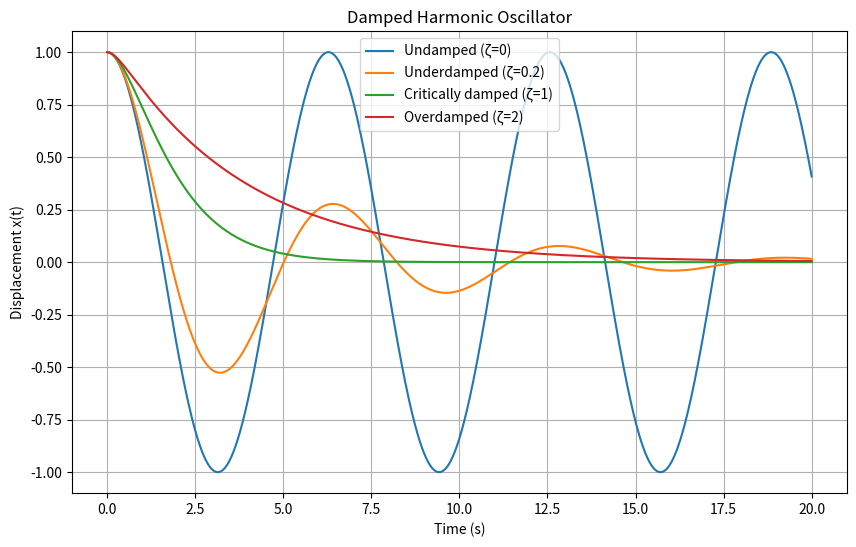

The script that saved this image:
import numpy as np
import matplotlib.pyplot as plt

m = 1.0
k = 1.0
omega0 = np.sqrt(k/m)

t = np.linspace(0, 20, 1000)
x0 = 1.0
v0 = 0.0

def damped_motion(zeta, t, x0, v0):
    if zeta < 1:
        omega_d = omega0 * np.sqrt(1 - zeta**2)
        A = x0
        B = (v0 + zeta*omega0*x0)/omega_d
        x = np.exp(-zeta*omega0*t) * (A*np.cos(omega_d*t) + B*np.sin(omega_d*t))
    elif zeta == 1:
        A = x0
        B = v0 + omega0*x0
        x = (A + B*t) * np.exp(-omega0*t)
    else:
        r1 = -omega0*(zeta - np.sqrt(zeta**2 - 1))
        r2 = -omega0*(zeta + np.sqrt(zeta**2 - 1))
        A = (v0 - r2*x0)/(r1 - r2)
        B = (r1*x0 - v0)/(r1 - r2)
        x = A*np.exp(r1*t) + B*np.exp(r2*t)
    return x

cases = {
    "Undamped (ζ=0)": 0.0,
    "Underdamped (ζ=0.2)": 0.2,
    "Critically damped (ζ=1)": 1.0,
    "Overdamped (ζ=2)": 2.0,
}

plt.figure(figsize=(10, 6))
for label, zeta in cases.items():
    x = damped_motion(zeta, t, x0, v0)
    plt.plot(t, x, label=label)

plt.title("Damped Harmonic Oscillator")
plt.xlabel("Time (s)")
plt.ylabel("Displacement x(t)")
plt.legend()
plt.grid(True)
plt.show()

# ----------------------------------------------------------
# THEORY (BRIEF)
# The damped harmonic oscillator satisfies:
#       x'' + 2ζω₀ x' + ω₀² x = 0
#
# ζ = damping ratio:
#   ζ = 0      → Undamped, oscillatory motion.
#   0 < ζ < 1  → Underdamped, decaying oscillations.
#   ζ = 1      → Critically damped, fastest non-oscillatory return to equilibrium.
#   ζ > 1      → Overdamped, slow exponential return without oscillation.
#
# Solutions:
# Undamped:          x = x₀ cos(ω₀ t)
# Underdamped:       x = e^{-ζω₀t}[A cos(ω_d t) + B sin(ω_d t)],  ω_d = ω₀ sqrt(1–ζ²)
# Critically damped: x = (A + Bt) e^{-ω₀ t}
# Overdamped:        x = C₁ e^{r₁ t} + C₂ e^{r₂ t} (real exponents)
#
# CONCEPTS NEEDED:
# - Damping ratio ζ
# - Natural frequency ω₀
# - Exponential decay
# - Oscillatory vs non-oscillatory motion
# - Second-order ODE solutions
# ----------------------------------------------------------
